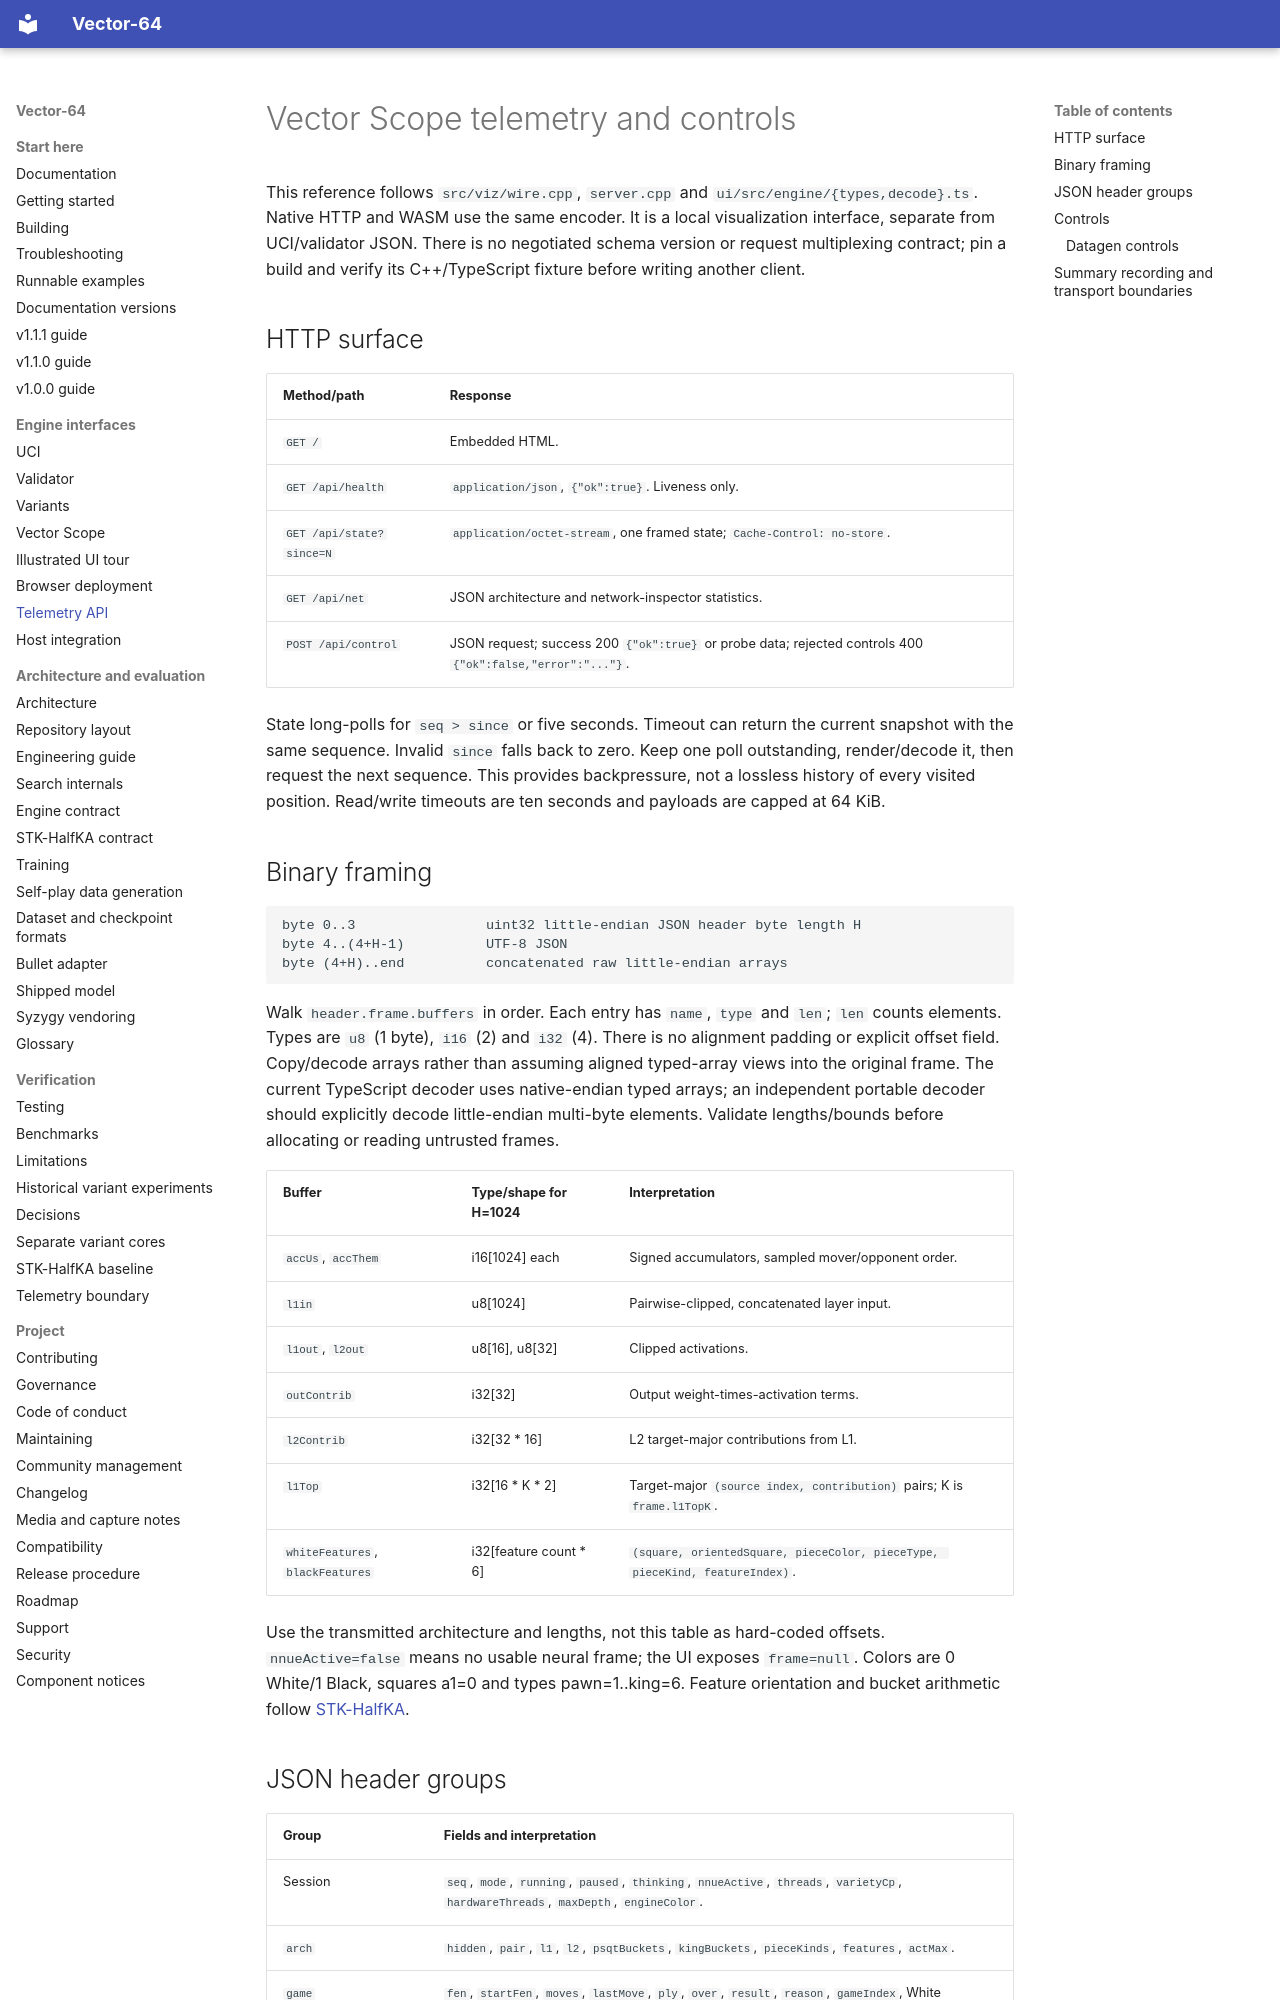

repository: fcmv/Vector-64 · page: spec/telemetry/index.html · generator: mkdocs

# Vector Scope telemetry and controls

This reference follows `src/viz/wire.cpp`, `server.cpp` and
`ui/src/engine/{types,decode}.ts`. Native HTTP and WASM use the same encoder.
It is a local visualization interface, separate from UCI/validator JSON. There
is no negotiated schema version or request multiplexing contract; pin a build
and verify its C++/TypeScript fixture before writing another client.

## HTTP surface

| Method/path | Response |
|---|---|
| `GET /` | Embedded HTML. |
| `GET /api/health` | `application/json`, `{"ok":true}`. Liveness only. |
| `GET /api/state?since=N` | `application/octet-stream`, one framed state; `Cache-Control: no-store`. |
| `GET /api/net` | JSON architecture and network-inspector statistics. |
| `POST /api/control` | JSON request; success 200 `{"ok":true}` or probe data; rejected controls 400 `{"ok":false,"error":"..."}`. |

State long-polls for `seq > since` or five seconds. Timeout can return the
current snapshot with the same sequence. Invalid `since` falls back to zero.
Keep one poll outstanding, render/decode it, then request the next sequence.
This provides backpressure, not a lossless history of every visited position.
Read/write timeouts are ten seconds and payloads are capped at 64 KiB.

## Binary framing

```text
byte 0..3                uint32 little-endian JSON header byte length H
byte 4..(4+H-1)          UTF-8 JSON
byte (4+H)..end          concatenated raw little-endian arrays
```

Walk `header.frame.buffers` in order. Each entry has `name`, `type` and `len`;
`len` counts elements. Types are `u8` (1 byte), `i16` (2) and `i32` (4).
There is no alignment padding or explicit offset field. Copy/decode arrays
rather than assuming aligned typed-array views into the original frame.
The current TypeScript decoder uses native-endian typed arrays; an independent
portable decoder should explicitly decode little-endian multi-byte elements.
Validate lengths/bounds before allocating or reading untrusted frames.

| Buffer | Type/shape for H=1024 | Interpretation |
|---|---|---|
| `accUs`, `accThem` | i16[1024] each | Signed accumulators, sampled mover/opponent order. |
| `l1in` | u8[1024] | Pairwise-clipped, concatenated layer input. |
| `l1out`, `l2out` | u8[16], u8[32] | Clipped activations. |
| `outContrib` | i32[32] | Output weight-times-activation terms. |
| `l2Contrib` | i32[32 * 16] | L2 target-major contributions from L1. |
| `l1Top` | i32[16 * K * 2] | Target-major `(source index, contribution)` pairs; K is `frame.l1TopK`. |
| `whiteFeatures`, `blackFeatures` | i32[feature count * 6] | `(square, orientedSquare, pieceColor, pieceType, pieceKind, featureIndex)`. |

Use the transmitted architecture and lengths, not this table as hard-coded
offsets. `nnueActive=false` means no usable neural frame; the UI exposes
`frame=null`. Colors are 0 White/1 Black, squares a1=0 and types pawn=1..king=6.
Feature orientation and bucket arithmetic follow [STK-HalfKA](../vector64-spec.md).
